Run: headless pygame with SDL's dummy video driver; simulated clock (each Clock.tick advances the game by its frame time, no real sleeping); random seed 0; keys injected as events and as key.get_pressed() state; no mouse input.
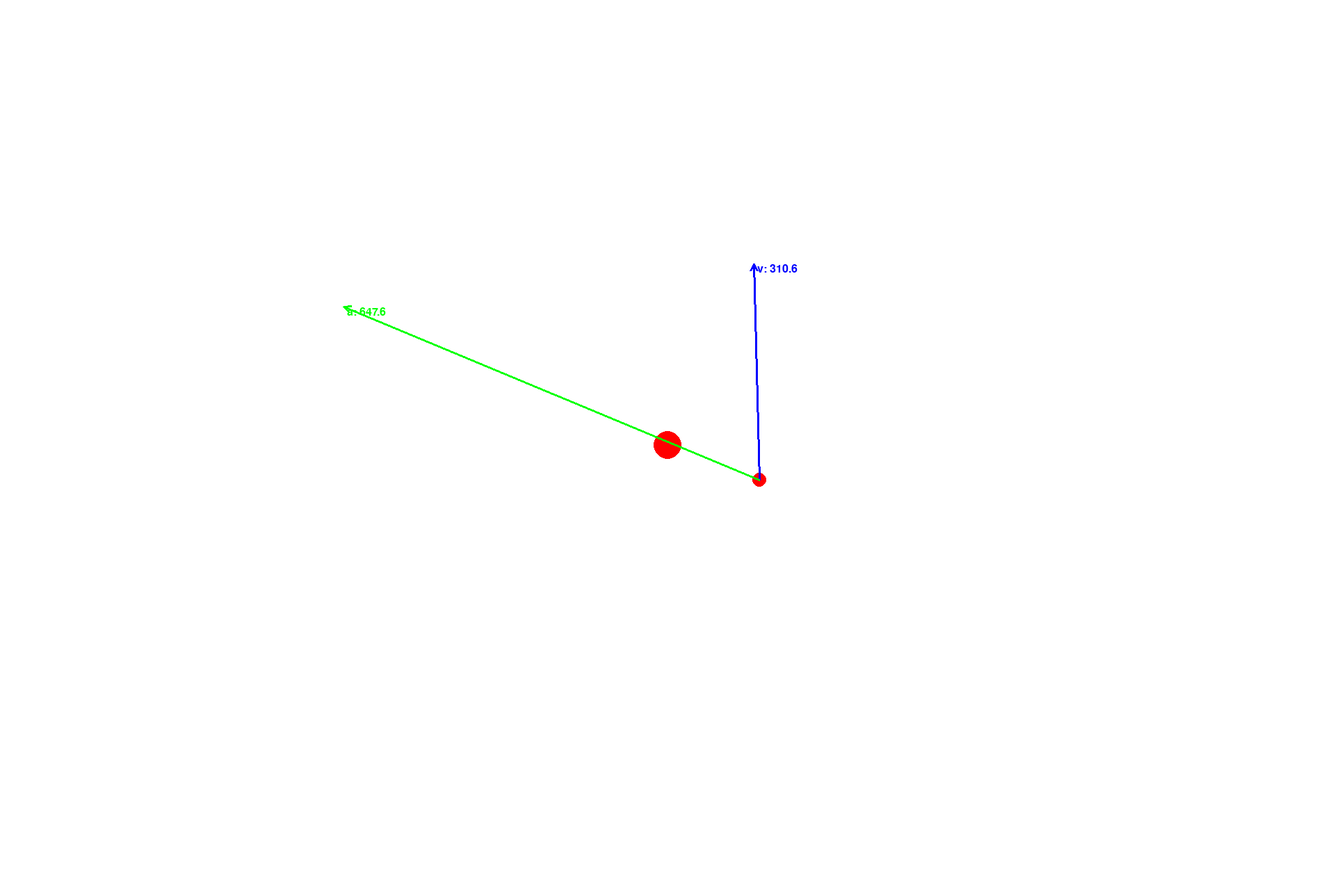
Frame 1 of 4 · flips 1–60 · no input
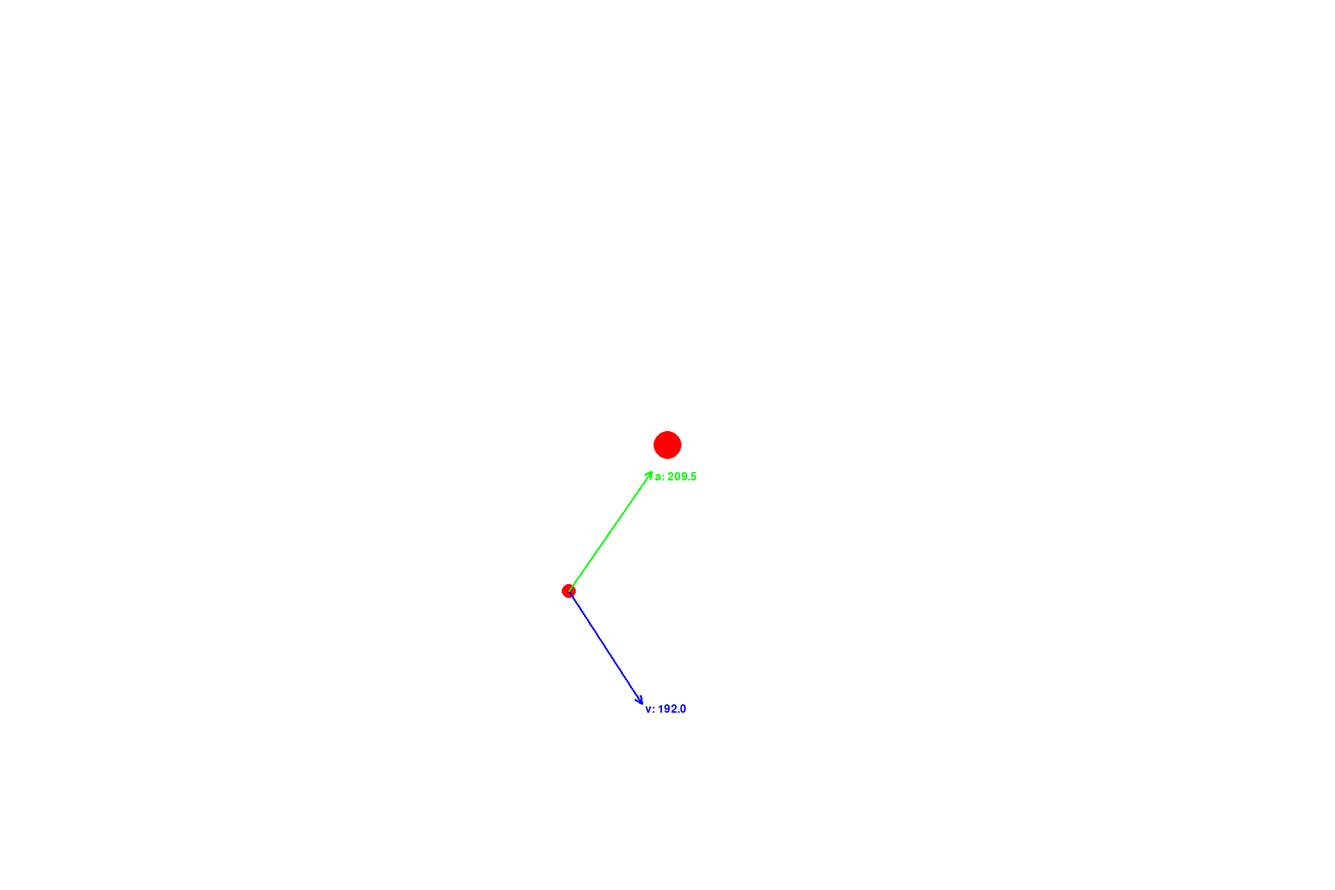
Frame 2 of 4 · flips 61–180 · tapped SPACE, RETURN · held RIGHT (→), D
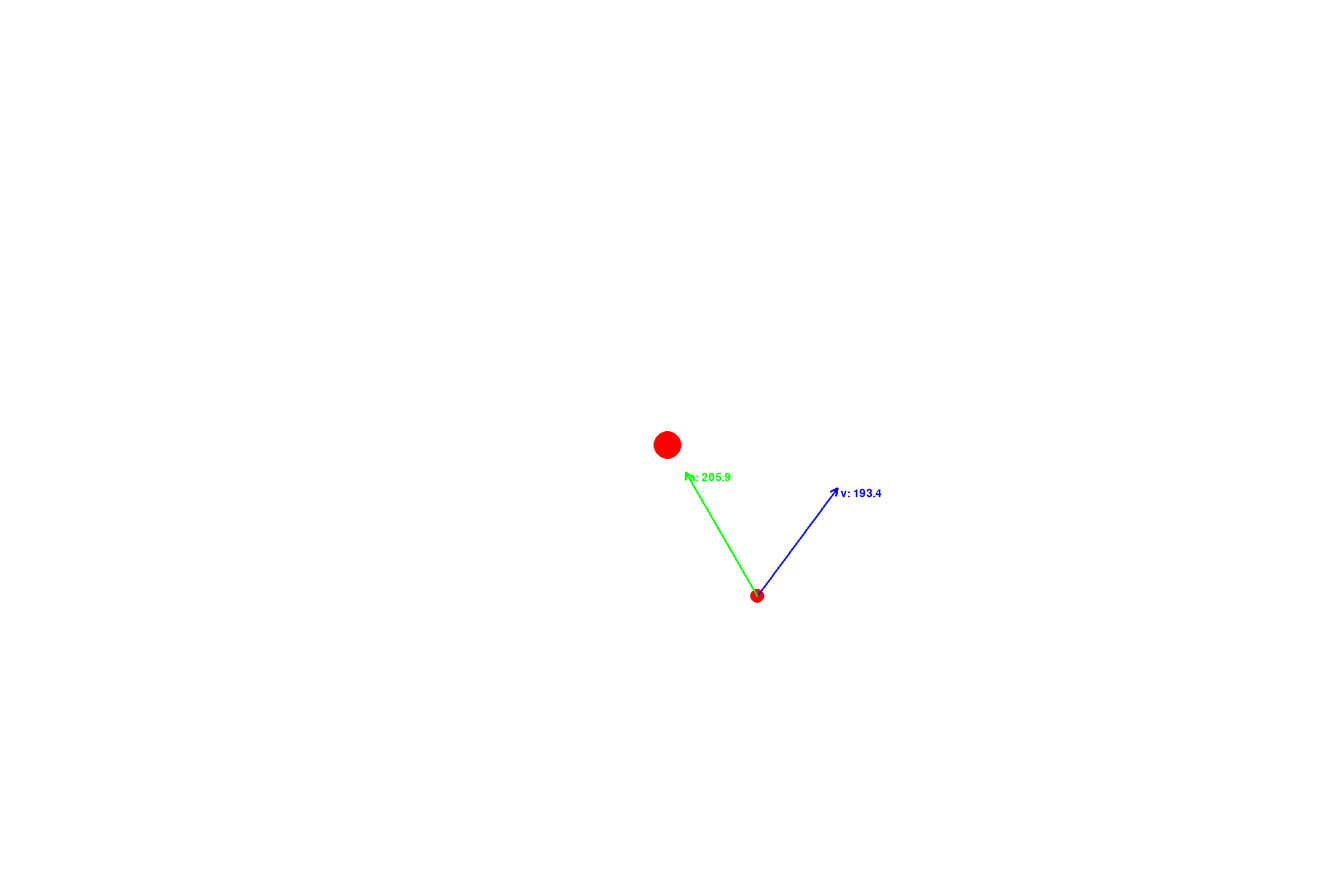
Frame 3 of 4 · flips 181–300 · held DOWN (↓), S
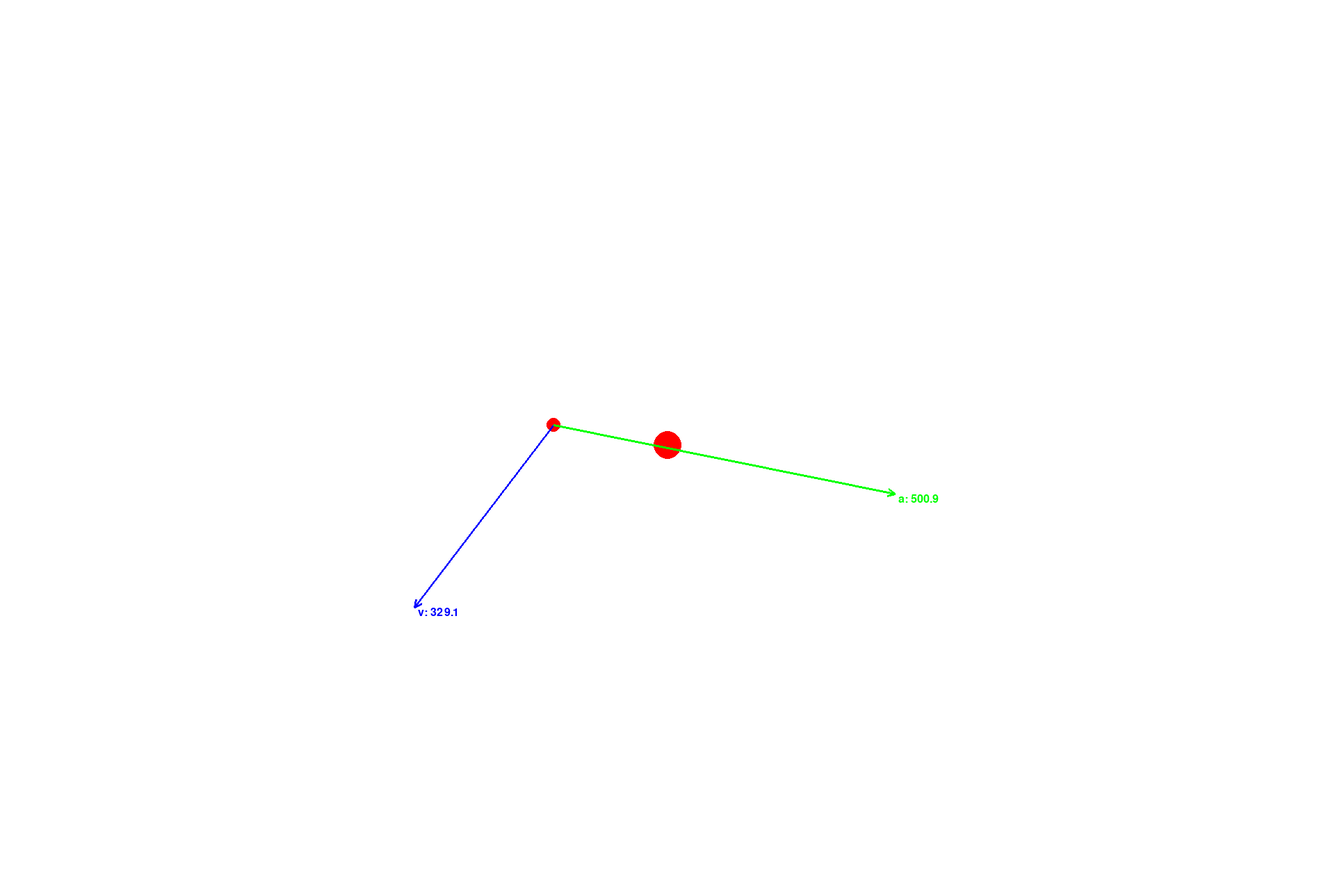
Frame 4 of 4 · flips 301–420 · held LEFT (←), A, UP (↑), W

The pygame program that drew these frames:

import math
import pygame
pygame.init()

height = 1280
width = 1920
screen = pygame.display.set_mode((width, height))
clock = pygame.time.Clock()
dt = 0

position = pygame.math.Vector2((width / 2), (height / 2) + 200)
velocity = pygame.math.Vector2(200, 0)
v0 = velocity
acceleration = pygame.math.Vector2(0, 0)
size = 10

attractor_position = pygame.math.Vector2(width/2, height/2)
attractor_radius = 20
attractor_weight = 2e17  # masse fictive de l'attracteur

g = 6.67430e-11  # constante gravitationnelle

def frenet(position, velocity, acceleration, attractor_position):
    speed = math.sqrt(velocity.x**2 + velocity.y**2)             # norme de la vitesse
    Un = attractor_position - position                       # vecteur unitaire vers l'attracteur
    d = math.sqrt((Un.x**2 + Un.y**2))                     # distance à l'attracteur
    Un = Un.normalize()                         # normalisation du vecteur unitaire
    acceleration = (g * attractor_weight / d**2) * Un            # calcul de l'accélération gravitationnelle
    return acceleration

def movment(position, velocity, acceleration):
    position += velocity * dt + 0.5 * acceleration * dt * dt    # position = -1/2a•t² + v•t
    velocity += acceleration * dt                   # v = a•t

# IA
def draw_arrow(screen, vec, origin, color="blue", width=3, head_size=10):
    if vec.length_squared() == 0:
        return  # rien à dessiner si vecteur nul

    end = origin + vec

    # Ligne principale
    pygame.draw.line(screen, color, origin, end, width)

    # Vecteur unitaire dans la direction de la flèche
    direction = vec.normalize()

    # Vecteur perpendiculaire unitaire
    perp = pygame.math.Vector2(-direction.y, direction.x)

    # Base de la tête (un peu en arrière de l'extrémité)
    base = end - direction * head_size

    # Deux points de la tête
    left = base + perp * (head_size * 0.5)
    right = base - perp * (head_size * 0.5)

    # Dessin de la tête (triangle ouvert)
    pygame.draw.line(screen, color, end, left, width)
    pygame.draw.line(screen, color, end, right, width)

# IA
def draw_labeled_arrow(screen, vec, origin, color, label, scale=1.0):
    scaled_vec = vec * scale
    draw_arrow(screen, scaled_vec, origin, color)
    
    # Label avec norme
    font = pygame.font.SysFont(None, 24)
    text = font.render(f"{label}: {vec.length():.1f}", True, color)
    screen.blit(text, (origin.x + scaled_vec.x + 5, origin.y + scaled_vec.y))

running = True
while running:
    acceleration = frenet(position, velocity, acceleration, attractor_position)         # calcul de l'accélération
    movment(position, velocity, acceleration)                 # application du mouvement

    for event in pygame.event.get():
        if event.type == pygame.QUIT:
            running = False
    screen.fill((255, 255, 255))  # Fond noir
    pygame.draw.circle(screen, (255, 0, 0), (position.x, position.y), size)
    pygame.draw.circle(screen, (255, 0, 0), (attractor_position.x, attractor_position.y), attractor_radius)

    # Vecteurs
    draw_labeled_arrow(screen, velocity, position, "blue", "v")     # vecteur vitesse
    draw_labeled_arrow(screen, acceleration, position, "green", "a")   # vecteur accélération
    pygame.display.flip()
    dt = clock.tick(60) / 1000  # Limite à 60 FPS
pygame.quit()
